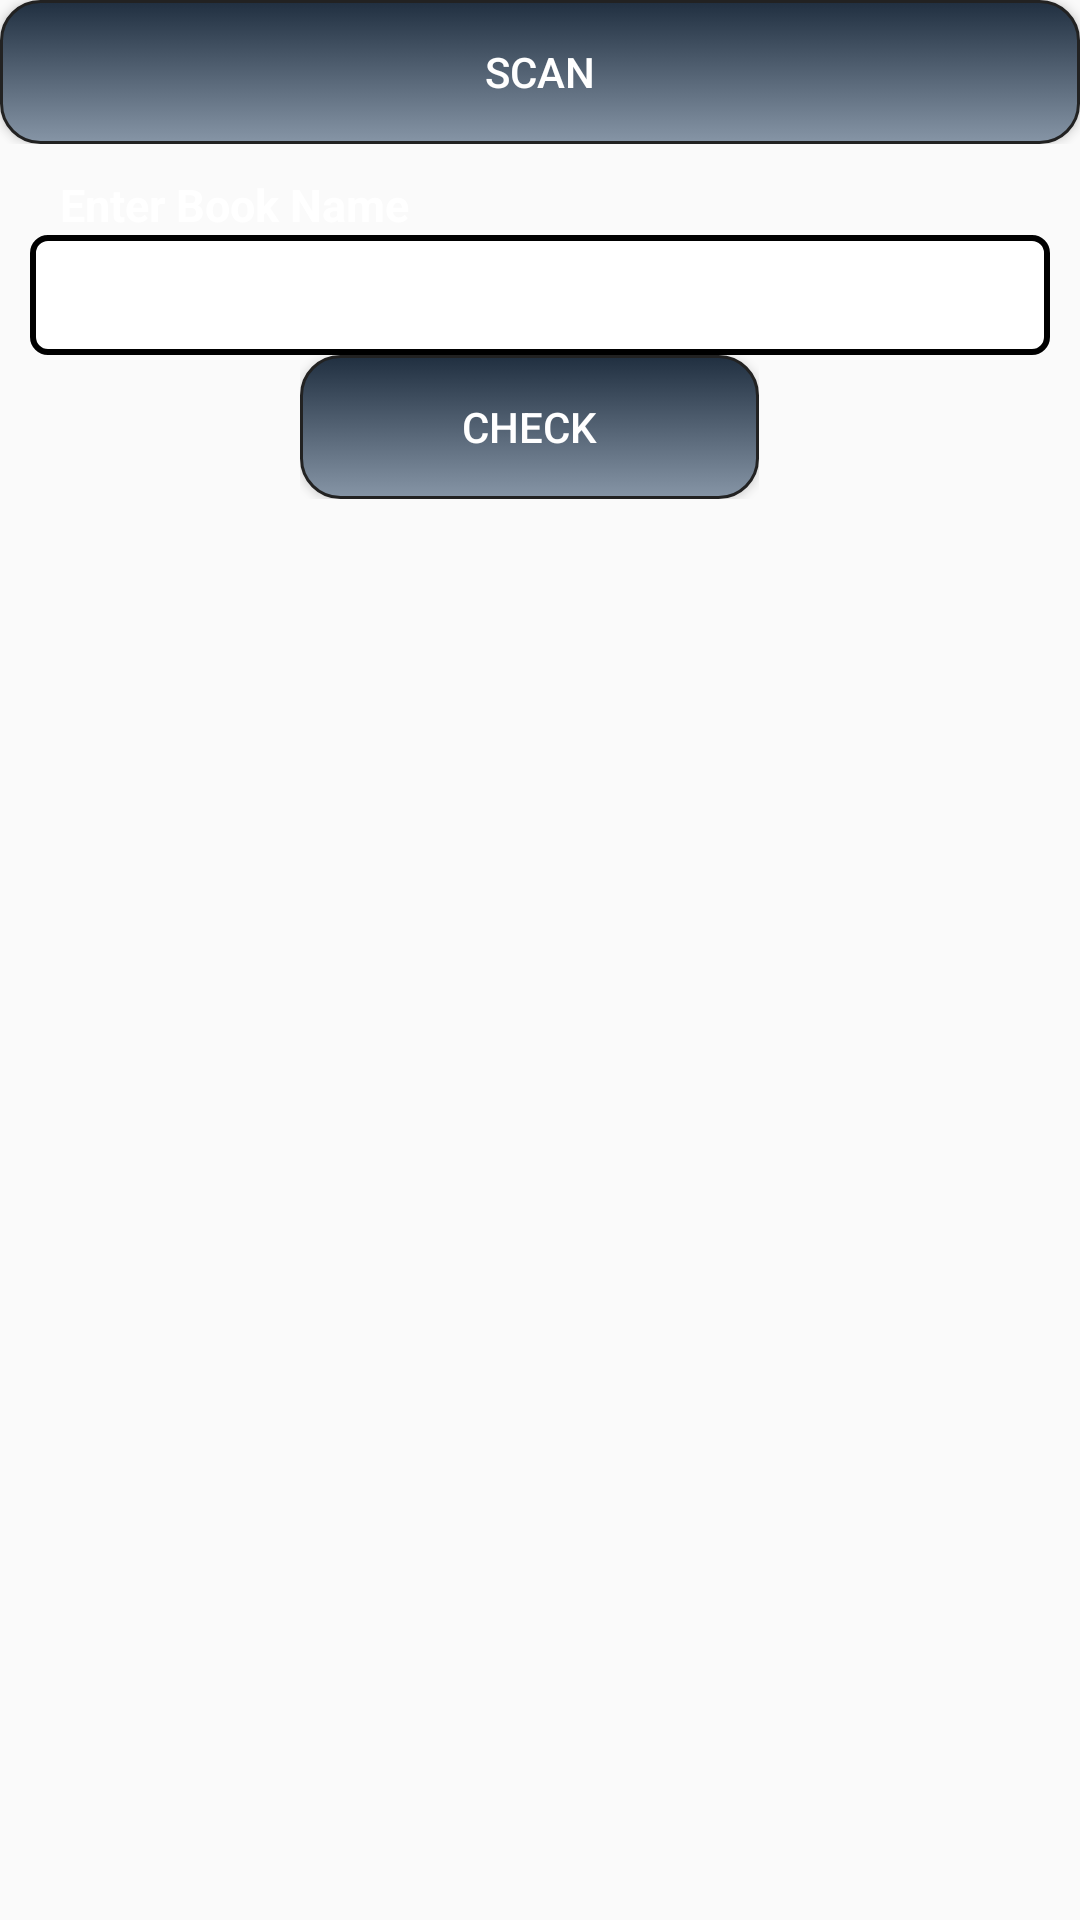

Layout XML and referenced resources for this Android screen:
<!-- AndroidManifest.xml: application theme AppTheme -->
<!-- res/layout/activity_return_book.xml -->
<?xml version="1.0" encoding="utf-8"?>

<LinearLayout xmlns:android="http://schemas.android.com/apk/res/android"

    android:orientation="vertical"
    android:layout_width="match_parent"
    android:layout_height="match_parent"
    android:background="@drawable/back1"
    android:weightSum="1">



        <LinearLayout
            android:layout_width="match_parent"
            android:gravity="center"
            android:layout_height="wrap_content">
            <Button
                android:layout_width="wrap_content"
                android:layout_height="wrap_content"
                android:text="@string/scan_code"
                android:textColor="@color/colorWhite"
                android:background="@drawable/button_background"
                android:id="@+id/scan_r"
                android:layout_weight="0.62" />

</LinearLayout>

        <LinearLayout
            android:layout_width="wrap_content"
            android:layout_height="wrap_content"
            android:layout_marginTop="10dp">
            <TextView
                android:layout_width="wrap_content"
                android:layout_height="wrap_content"
                android:layout_marginLeft="20dp"
                android:textStyle="bold"
                android:textColor="@color/colorWhite"
                android:textSize="15dp"
                android:text="@string/book_name"/>
        </LinearLayout>

        <LinearLayout
            android:layout_width="match_parent"
            android:orientation="horizontal"
            android:layout_height="wrap_content">
            <EditText
                android:layout_width="match_parent"
                android:layout_height="40dp"
                android:background="@drawable/edittext"
                android:layout_marginLeft="10dp"
                android:inputType="textMultiLine"
                android:layout_marginRight="10dp"
                android:textColor="@color/colorBlack"
                android:textSize="15dp"
                android:id="@+id/bookName_r" />

        </LinearLayout>
<LinearLayout
    android:layout_width="wrap_content"
    android:layout_height="wrap_content"
    android:layout_marginLeft="100dp">
    <Button
        android:layout_width="wrap_content"
        android:layout_height="wrap_content"
        android:text="Check"
        android:textColor="@color/colorWhite"
        android:background="@drawable/button_background"
        android:id="@+id/checkReturn"
        />
</LinearLayout>
    <LinearLayout
        android:layout_width="match_parent"
        android:layout_height="wrap_content">
        <ListView
            android:id="@+id/listView1_r"
            android:layout_marginTop="10dp"
            android:layout_width="match_parent"
            android:layout_height="wrap_content"
            android:layout_centerHorizontal="true"
            android:layout_centerVertical="true" >
        </ListView>
    </LinearLayout>
</LinearLayout>
<!-- resources referenced by this layout -->
<resources>
  <color name="colorBlack">#000000</color>
  <color name="colorWhite">#FFFFFF</color>
  <!-- drawable button_background (drawable) -->
  <?xml version="1.0" encoding="utf-8"?>
  
  <selector xmlns:android="http://schemas.android.com/apk/res/android">
      <item android:drawable="@drawable/button_pressed" android:state_pressed="true" />
      <item android:drawable="@drawable/button_normal" />
  </selector>
  <!-- drawable edittext (drawable) -->
  <?xml version="1.0" encoding="utf-8"?>
  
  <shape xmlns:android="http://schemas.android.com/apk/res/android"
      android:shape="rectangle" android:padding="10dp" >
      <solid android:color="@color/colorWhite"/>
      <stroke android:width="2dp" android:color="#000000" />
      <corners
          android:bottomRightRadius="5dp"
          android:bottomLeftRadius="5dp"
          android:topLeftRadius="5dp"
          android:topRightRadius="5dp"/>
  </shape>
  <string name="book_name"> Enter Book Name</string>
  <string name="scan_code"> Scan</string>
  <style name="AppTheme" parent="Theme.AppCompat.Light.DarkActionBar">
          
          <item name="colorPrimary">@color/colorPrimary</item>
          <item name="colorPrimaryDark">@color/colorPrimaryDark</item>
          <item name="colorAccent">@color/colorAccent</item>
      </style>
  <!-- drawable button_pressed (drawable) -->
  <?xml version="1.0" encoding="utf-8"?>
  
  <selector xmlns:android="http://schemas.android.com/apk/res/android">
      <item>
          <shape>
              <solid android:color="#022245" />
              <stroke android:width="1dp" android:color="#222222" />
              <corners android:radius="13dp" />
              <padding android:bottom="13dp" android:left="54dp" android:right="54dp" android:top="13dp" />
          </shape>
      </item>
  
  </selector>
  <!-- drawable button_normal (drawable) -->
  <?xml version="1.0" encoding="utf-8"?>
  
  <selector xmlns:android="http://schemas.android.com/apk/res/android">
      <item>
          <shape>
              <gradient android:angle="270" android:endColor="#8695A6" android:startColor="#202F40" />
              <stroke android:width="1dp" android:color="#222222" />
              <corners android:radius="13dp" />
              <padding android:bottom="13dp" android:left="54dp" android:right="54dp" android:top="13dp" />
          </shape>
      </item>
  </selector>
  <color name="colorPrimary">#3F51B5</color>
  <color name="colorPrimaryDark">#303F9F</color>
  <color name="colorAccent">#FF4081</color>
</resources>
